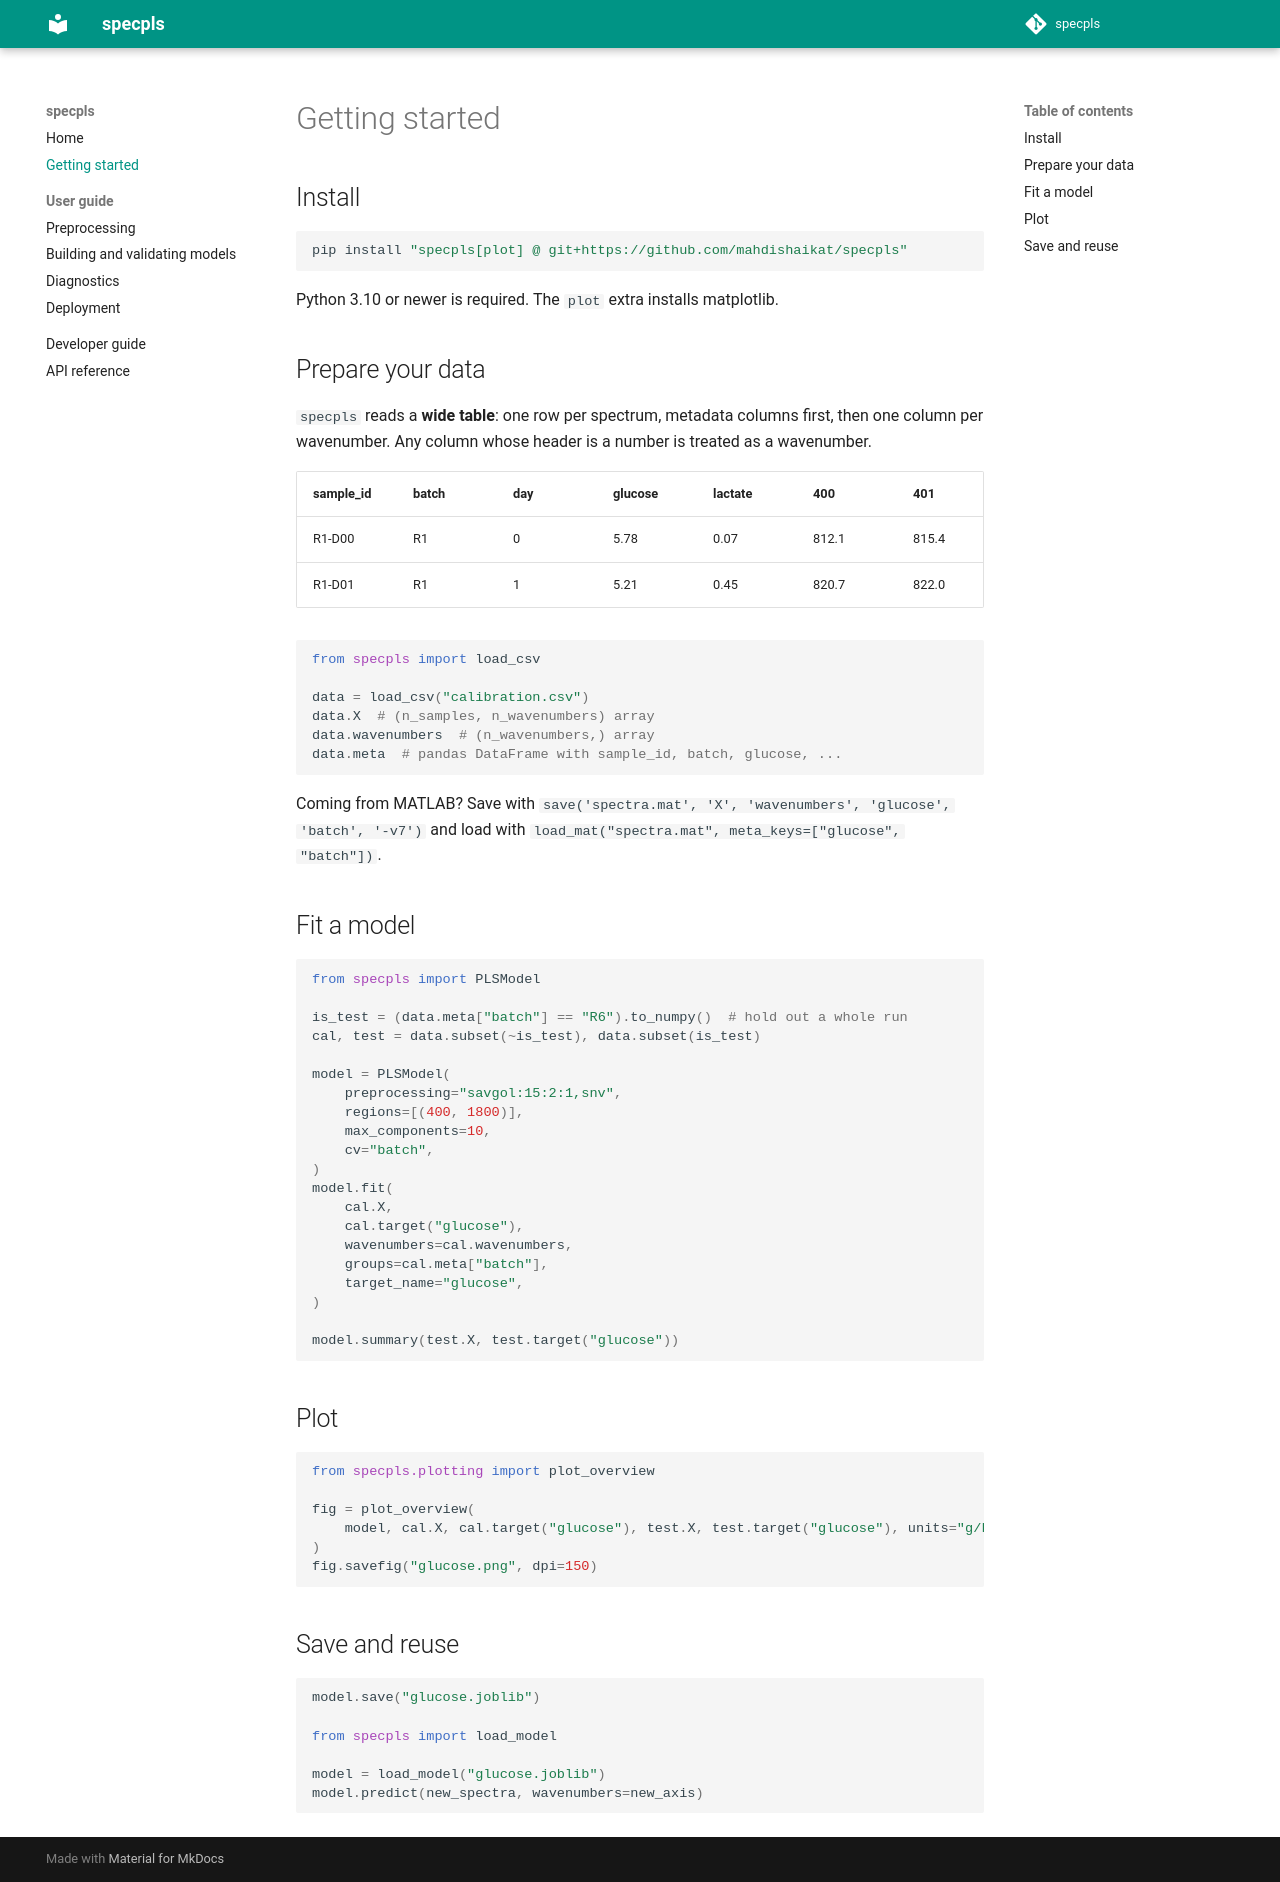

repository: mahdishaikat/specpls · page: getting-started/index.html · generator: mkdocs

# Getting started

## Install

```bash
pip install "specpls[plot] @ git+https://github.com/mahdishaikat/specpls"
```

Python 3.10 or newer is required. The `plot` extra installs matplotlib.

## Prepare your data

`specpls` reads a **wide table**: one row per spectrum, metadata columns
first, then one column per wavenumber. Any column whose header is a number
is treated as a wavenumber.

| sample_id | batch | day | glucose | lactate | 400 | 401 | ... | 1800 |
|---|---|---|---|---|---|---|---|---|
| R1-D00 | R1 | 0 | 5.78 | 0.07 | 812.1 | 815.4 | ... | 402.3 |
| R1-D01 | R1 | 1 | 5.21 | 0.45 | 820.7 | 822.0 | ... | 410.9 |

```python
from specpls import load_csv

data = load_csv("calibration.csv")
data.X  # (n_samples, n_wavenumbers) array
data.wavenumbers  # (n_wavenumbers,) array
data.meta  # pandas DataFrame with sample_id, batch, glucose, ...
```

Coming from MATLAB? Save with
`save('spectra.mat', 'X', 'wavenumbers', 'glucose', 'batch', '-v7')` and load with
`load_mat("spectra.mat", meta_keys=["glucose", "batch"])`.

## Fit a model

```python
from specpls import PLSModel

is_test = (data.meta["batch"] == "R6").to_numpy()  # hold out a whole run
cal, test = data.subset(~is_test), data.subset(is_test)

model = PLSModel(
    preprocessing="savgol:15:2:1,snv",
    regions=[(400, 1800)],
    max_components=10,
    cv="batch",
)
model.fit(
    cal.X,
    cal.target("glucose"),
    wavenumbers=cal.wavenumbers,
    groups=cal.meta["batch"],
    target_name="glucose",
)

model.summary(test.X, test.target("glucose"))
```

## Plot

```python
from specpls.plotting import plot_overview

fig = plot_overview(
    model, cal.X, cal.target("glucose"), test.X, test.target("glucose"), units="g/L"
)
fig.savefig("glucose.png", dpi=150)
```

## Save and reuse

```python
model.save("glucose.joblib")

from specpls import load_model

model = load_model("glucose.joblib")
model.predict(new_spectra, wavenumbers=new_axis)
```
